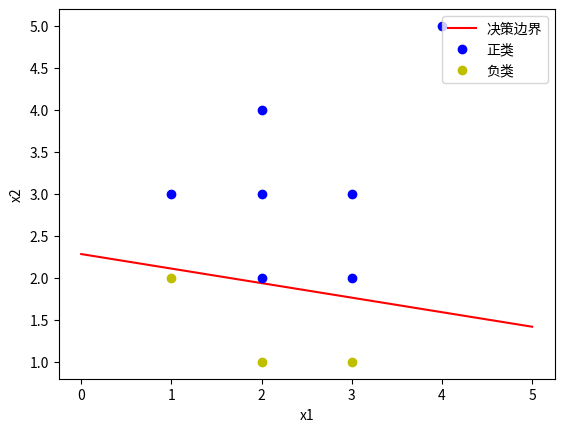

This figure's Python source:
import numpy as np
import matplotlib.pyplot as plt

# 指定正类和负类的数据
X_pos = np.array([[1, 3], [2, 4], [3, 3], [2, 3], [4, 5], [3, 2], [2, 2]])  # 正类样本
X_neg = np.array([[3, 1], [1, 2], [2, 1]])  # 负类样本

# 添加偏置项1
X = np.concatenate([np.hstack([np.ones((7, 1)), X_pos]), np.hstack([np.ones((3, 1)), X_neg])])
Y = np.concatenate([np.ones(7), -np.ones(3)])  # 正类标签为1，负类标签为-1

# 随机初始化权重
W = (np.random.random(3) - 0.5) * 2
print("初始权重 W:", W)

learn_rate = 0.11
n = 0
output_y = 0

# 定义权重更新函数
def update():
    global X, Y, W, learn_rate, n
    n += 1
    output_y = np.sign(np.dot(X, W.T))  # 计算输出
    W_change = learn_rate * (Y - output_y.T).dot(X) / int(X.shape[0])  # 计算权重变化
    W = W_change + W  # 更新权重

# 训练100次或收敛
for _ in range(100):
    update()
    print("更新后的权重 W:", W)
    print("第", n, "次迭代")
    output_y = np.sign(np.dot(X, W.T))
    if (output_y == Y.T).all():
        print("已收敛")
        print("收敛次数:", n)
        break

# 计算决策边界的斜率和截距
k = -W[1] / W[2]
d = -W[0] / W[2]
print("k =", k)
print("d =", d)

# 绘制决策边界
xdata = np.linspace(0, 5)
plt.figure()
plt.plot(xdata, xdata * k + d, 'r', label='决策边界')
plt.plot(X_pos[:, 0], X_pos[:, 1], 'bo', label='正类')
plt.plot(X_neg[:, 0], X_neg[:, 1], 'yo', label='负类')
plt.xlabel('x1')
plt.ylabel('x2')
plt.legend()
plt.show()
